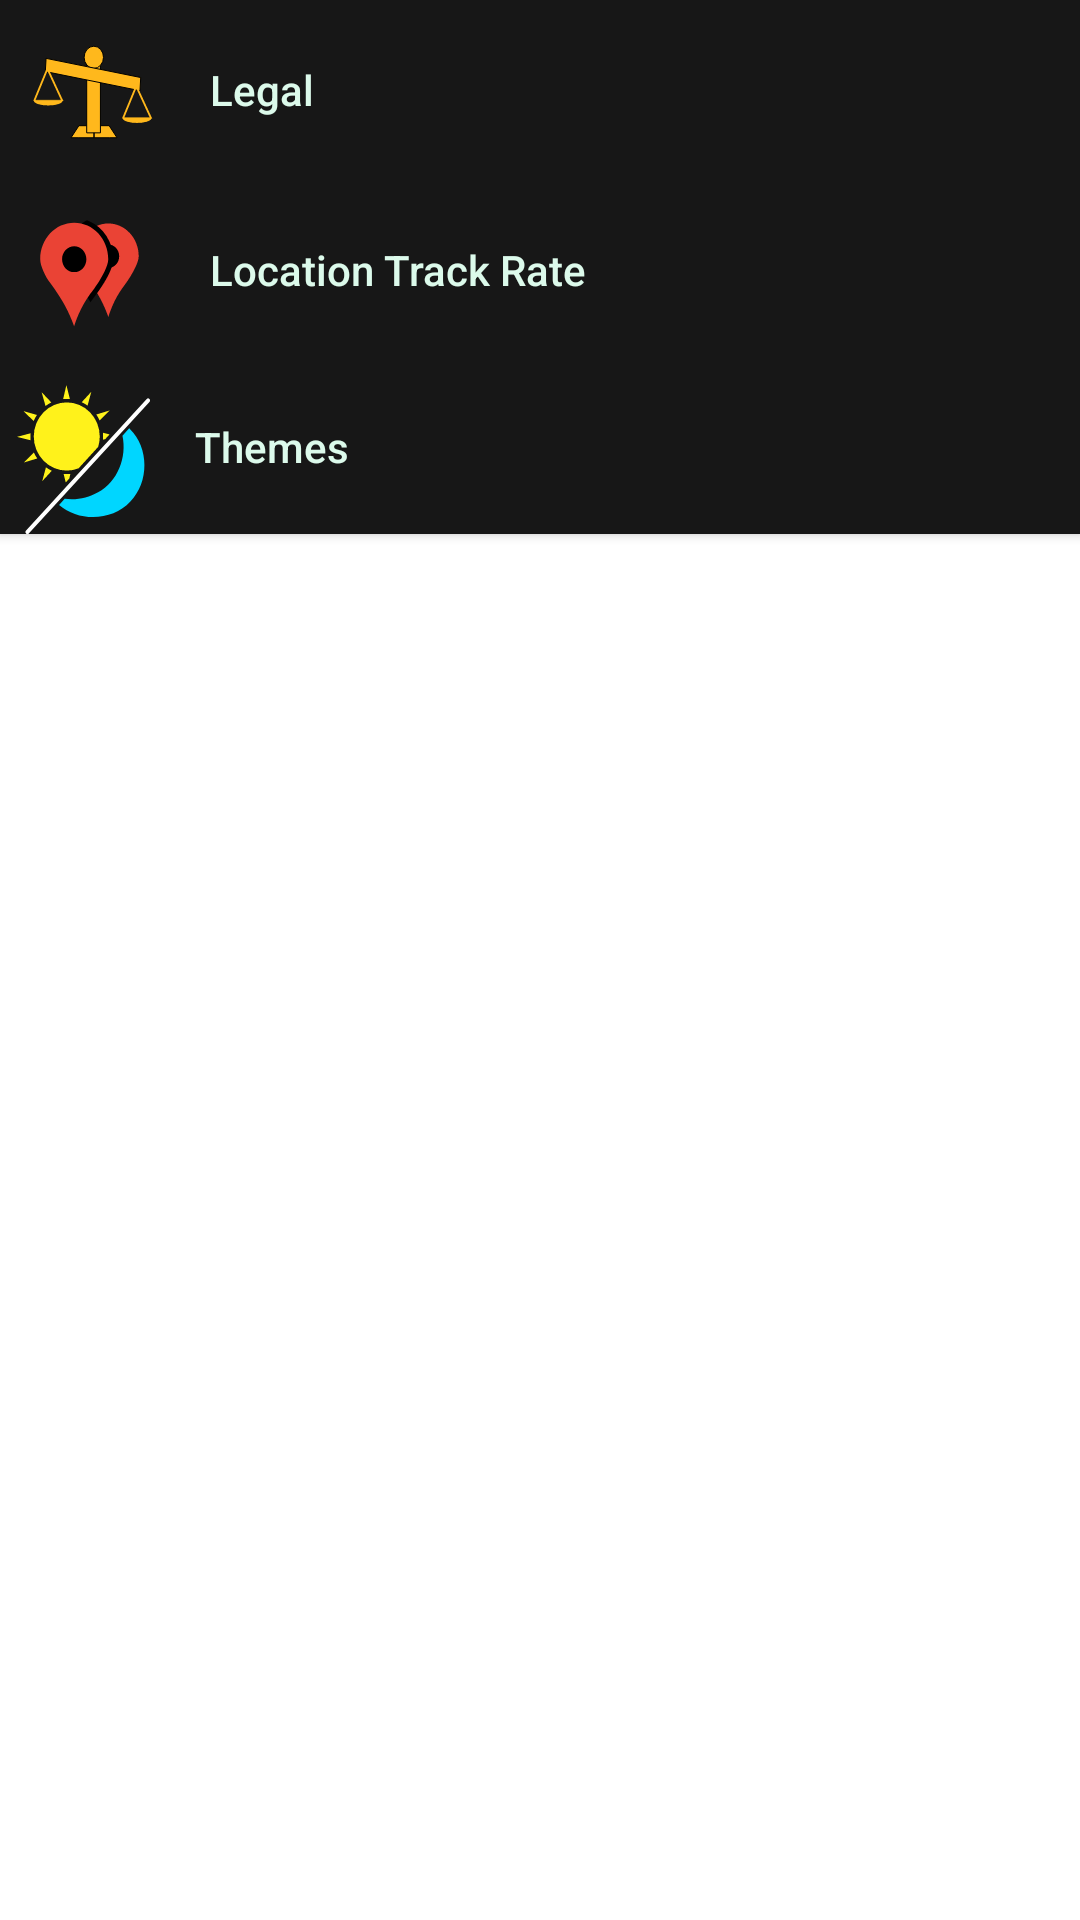

Here is an Android app screen rendered from its layout file. Give the layout XML and the strings, colors and styles it references.
<!-- AndroidManifest.xml: application theme Theme.Run_track1 -->
<!-- res/layout/settings_fragment.xml -->
<?xml version="1.0" encoding="utf-8"?>
<androidx.constraintlayout.widget.ConstraintLayout
    xmlns:android="http://schemas.android.com/apk/res/android"
    xmlns:app="http://schemas.android.com/apk/res-auto"
    xmlns:tools="http://schemas.android.com/tools"
    tools:context="com.lazarus.run_track1.SettingsFragment.SettingsFragment"
    android:layout_width="match_parent"
    android:layout_height="match_parent"
    android:orientation="vertical"
    android:backgroundTint="#000000"
    android:id="@+id/scroll_test">

    <androidx.core.widget.NestedScrollView
        android:layout_width="match_parent"
        android:layout_height="match_parent"
        android:fillViewport="true"
        app:layout_constraintEnd_toEndOf="parent"
        app:layout_constraintHorizontal_bias="1.0"
        app:layout_constraintStart_toStartOf="parent"
        tools:ignore="UselessParent"
        tools:layout_editor_absoluteY="100dp">

        <androidx.constraintlayout.widget.ConstraintLayout
            android:id="@+id/settings_scroll"
            android:layout_width="match_parent"
            android:layout_height="match_parent"
            android:orientation="vertical">

            <androidx.appcompat.widget.AppCompatButton
                android:id="@+id/license_button"
                android:layout_width="match_parent"
                android:layout_height="wrap_content"
                android:drawableStart="@drawable/ic_license"
                android:gravity="center_vertical"
                android:drawablePadding="10dp"
                android:background="#171717"
                android:backgroundTint="#171717"
                android:text="Legal"
                android:textAllCaps="false"
                android:textColor="#dcfaeb"/>

            <androidx.appcompat.widget.AppCompatButton
                android:id="@+id/location_track_rate_button"
                android:layout_width="match_parent"
                android:layout_height="wrap_content"
                android:background="#171717"
                android:backgroundTint="#171717"
                android:drawableStart="@drawable/ic_locationtrackrate"
                android:drawablePadding="10dp"
                android:gravity="center_vertical"
                android:text="Location Track Rate"
                android:textAllCaps="false"
                android:textColor="#dcfaeb"
                app:layout_constraintTop_toBottomOf="@+id/license_button" />

            <androidx.appcompat.widget.AppCompatButton
                android:id="@+id/mode_switch_button"
                android:layout_width="match_parent"
                android:layout_height="wrap_content"
                android:background="#171717"
                android:backgroundTint="#171717"
                android:drawableStart="@drawable/ic_mode_switch"
                android:drawablePadding="15dp"
                android:gravity="center_vertical"
                android:text="Themes"
                android:textAllCaps="false"
                android:textColor="#dcfaeb"
                app:layout_constraintTop_toBottomOf="@+id/location_track_rate_button" />



        </androidx.constraintlayout.widget.ConstraintLayout>
    </androidx.core.widget.NestedScrollView>
</androidx.constraintlayout.widget.ConstraintLayout>
<!-- resources referenced by this layout -->
<resources>
  <!-- drawable ic_license: vector/xml drawable (drawable, 2241 chars, omitted) -->
  <!-- drawable ic_locationtrackrate: vector/xml drawable (drawable, 2258 chars, omitted) -->
  <!-- drawable ic_mode_switch: vector/xml drawable (drawable, 2007 chars, omitted) -->
  <style name="Theme.Run_track1" parent="Theme.MaterialComponents.DayNight.DarkActionBar">
          
          <item name="colorPrimary">@color/purple_500</item>
          <item name="colorPrimaryVariant">@color/purple_700</item>
          <item name="colorOnPrimary">@color/white</item>
          
          <item name="colorSecondary">@color/teal_200</item>
          <item name="colorSecondaryVariant">@color/teal_700</item>
          <item name="colorOnSecondary">@color/black</item>
          
          <item name="android:statusBarColor" tools:targetApi="l">?attr/colorPrimaryVariant</item>
          
      </style>
  <!-- not gathered from this repository: default colours our renderer supplied (Android Studio template values) -->
  <color name="purple_500">#FF6200EE</color>
  <color name="purple_700">#FF3700B3</color>
  <color name="teal_200">#FF03DAC5</color>
  <color name="teal_700">#FF018786</color>
  <color name="black">#FF000000</color>
  <color name="white">#FFFFFFFF</color>
</resources>
